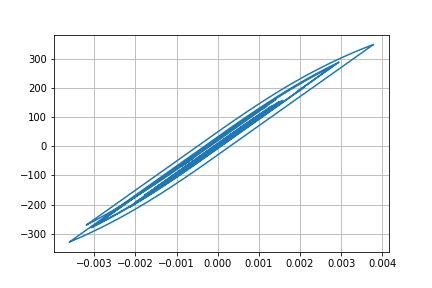

The file beside this chart, header and first rows:
Desplacment, Force
0.0, 0.0
9.158032972478817e-09, 0.0009158
3.931894666620847e-08, 0.003932
9.324530921841075e-08, 0.009325
1.6198062350459818e-07, 0.0162
2.1348885531458906e-07, 0.02135
1.9145383346076027e-07, 0.01915
2.6948637834050333e-08, 0.002695
-3.399337324784482e-07, -0.03399
-9.315991500719115e-07, -0.09316
-1.70671542413318e-06, -0.1707
-2.5451080638568087e-06, -0.2545
-3.24975389963687e-06, -0.325
-3.5676208117912115e-06, -0.3568
-3.2263737298504397e-06, -0.3226
-1.982539621013157e-06, -0.1983
3.311358772712635e-07, 0.03311
3.769263065778373e-06, 0.3769
8.256491286052352e-06, 0.8256
1.3593153858732924e-05, 1.359
1.948247397038593e-05, 1.948
2.5578420264442382e-05, 2.558
3.15414554121777e-05, 3.154
3.7093079131038126e-05, 3.709
4.205760613642994e-05, 4.206
4.63854126336993e-05, 4.638
5.0153282707405635e-05, 5.015
5.353686011664962e-05, 5.353
5.676524730625445e-05, 5.676
6.006098146713403e-05, 6.006
6.357801482350404e-05, 6.357
6.73532842817143e-05, 6.735
7.12825437845771e-05, 7.128
7.512589192142663e-05, 7.512
7.854432810829227e-05, 7.854
8.116158967952546e-05, 8.115
8.263415515705567e-05, 8.263
8.272074395099501e-05, 8.271
8.133370452252292e-05, 8.133
7.856216861197717e-05, 7.855
7.466352118580926e-05, 7.466
7.001881161684835e-05, 7.001
6.506225280208192e-05, 6.505
6.0196434298687925e-05, 6.019
5.5713800301621794e-05, 5.571
5.172934517488613e-05, 5.172
4.814537734417057e-05, 4.814
4.465108598988324e-05, 4.464
4.075305293662454e-05, 4.075
3.585041878496615e-05, 3.584
2.933562668010658e-05, 2.933
2.0712666012748787e-05, 2.071
9.713452999145402e-06, 0.9706
-3.6178869918924564e-06, -0.3625
-1.88954035855814e-05, -1.89
-3.54247941547468e-05, -3.543
-5.2301672396177975e-05, -5.231
-6.855851721378003e-05, -6.856
-8.332747484840997e-05, -8.333
-9.598551822343187e-05, -9.598
... 2,941 more rows
